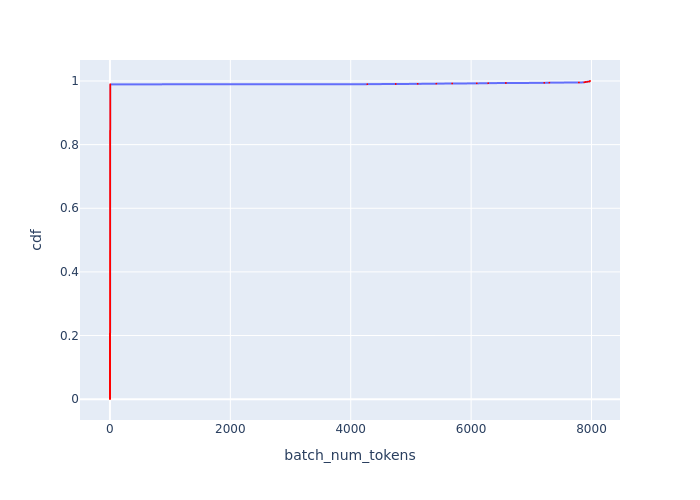

The data file committed next to this chart (first rows):
Batch Id, batch_num_tokens, cdf
2345, 1, 0.0005258
2346, 1, 0.001052
2347, 1, 0.001577
2348, 1, 0.002103
2349, 1, 0.002629
2350, 1, 0.003155
2351, 1, 0.00368
2352, 1, 0.004206
2353, 1, 0.004732
2354, 1, 0.005258
2355, 1, 0.005783
2356, 1, 0.006309
2357, 1, 0.006835
2358, 1, 0.007361
2359, 1, 0.007886
2360, 1, 0.008412
2361, 1, 0.008938
2362, 1, 0.009464
2363, 1, 0.009989
2364, 1, 0.01052
2365, 1, 0.01104
2366, 1, 0.01157
2367, 1, 0.01209
2368, 1, 0.01262
2369, 1, 0.01314
2370, 1, 0.01367
2371, 1, 0.0142
2372, 1, 0.01472
2373, 1, 0.01525
2374, 1, 0.01577
2375, 1, 0.0163
2376, 1, 0.01682
2377, 1, 0.01735
2378, 1, 0.01788
2379, 1, 0.0184
2380, 1, 0.01893
2381, 1, 0.01945
2382, 1, 0.01998
2383, 1, 0.0205
2384, 1, 0.02103
2385, 1, 0.02156
2386, 1, 0.02208
2387, 1, 0.02261
2388, 1, 0.02313
2389, 1, 0.02366
2390, 1, 0.02419
2391, 1, 0.02471
2392, 1, 0.02524
2393, 1, 0.02576
2394, 1, 0.02629
2395, 1, 0.02681
2396, 1, 0.02734
2397, 1, 0.02787
2398, 1, 0.02839
2399, 1, 0.02892
2400, 1, 0.02944
2401, 1, 0.02997
2402, 1, 0.03049
2403, 1, 0.03102
2404, 1, 0.03155
... 1,842 more rows
